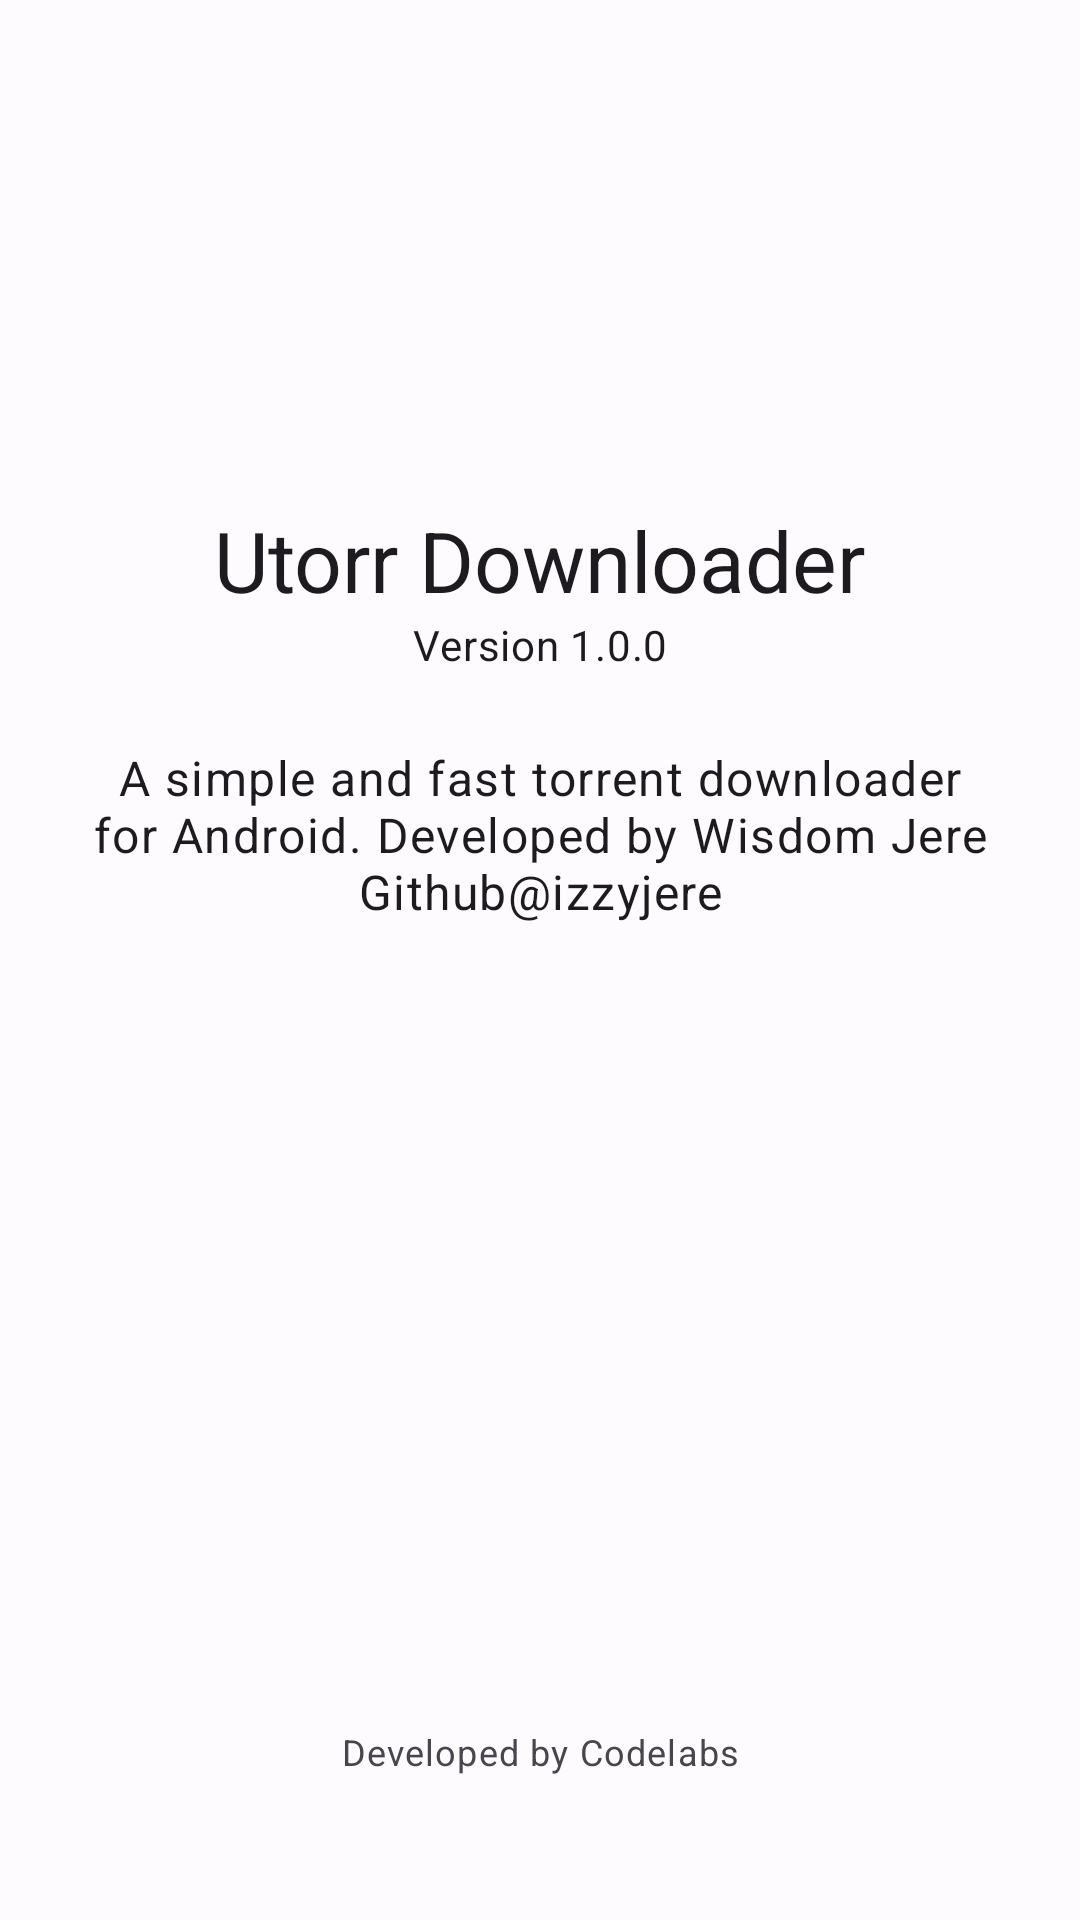

Reconstruct the res/layout file that produces this screen, plus the resources it refers to.
<!-- AndroidManifest.xml: application theme Theme.Utorr -->
<!-- res/layout/fragment_about.xml -->
<?xml version="1.0" encoding="utf-8"?>
<androidx.constraintlayout.widget.ConstraintLayout xmlns:android="http://schemas.android.com/apk/res/android"
    xmlns:app="http://schemas.android.com/apk/res-auto"
    xmlns:tools="http://schemas.android.com/tools"
    android:layout_width="match_parent"
    android:layout_height="match_parent"
    android:padding="24dp"
    tools:context=".AboutFragment">

    <ImageView
        android:id="@+id/about_logo"
        android:layout_width="96dp"
        android:layout_height="96dp"
        android:layout_marginTop="32dp"
        android:src="@mipmap/ic_launcher"
        app:layout_constraintEnd_toEndOf="parent"
        app:layout_constraintStart_toStartOf="parent"
        app:layout_constraintTop_toTopOf="parent"
        tools:ignore="ContentDescription" />

    <TextView
        android:id="@+id/about_title"
        android:layout_width="wrap_content"
        android:layout_height="wrap_content"
        android:layout_marginTop="16dp"
        android:text="@string/about_title"
        android:textAppearance="?attr/textAppearanceHeadlineMedium"
        app:layout_constraintEnd_toEndOf="parent"
        app:layout_constraintStart_toStartOf="parent"
        app:layout_constraintTop_toBottomOf="@id/about_logo" />

    <TextView
        android:id="@+id/about_version"
        android:layout_width="wrap_content"
        android:layout_height="wrap_content"
        android:text="@string/about_version"
        android:textAppearance="?attr/textAppearanceBodyMedium"
        app:layout_constraintEnd_toEndOf="parent"
        app:layout_constraintStart_toStartOf="parent"
        app:layout_constraintTop_toBottomOf="@id/about_title" />

    <TextView
        android:id="@+id/about_description"
        android:layout_width="0dp"
        android:layout_height="wrap_content"
        android:layout_marginTop="24dp"
        android:gravity="center"
        android:text="@string/about_description"
        android:textAppearance="?attr/textAppearanceBodyLarge"
        app:layout_constraintEnd_toEndOf="parent"
        app:layout_constraintStart_toStartOf="parent"
        app:layout_constraintTop_toBottomOf="@id/about_version" />

    <TextView
        android:id="@+id/about_developer"
        android:layout_width="wrap_content"
        android:layout_height="wrap_content"
        android:layout_marginBottom="24dp"
        android:text="@string/about_developer"
        android:textAppearance="?attr/textAppearanceBodySmall"
        app:layout_constraintBottom_toBottomOf="parent"
        app:layout_constraintEnd_toEndOf="parent"
        app:layout_constraintStart_toStartOf="parent" />

</androidx.constraintlayout.widget.ConstraintLayout>
<!-- resources referenced by this layout -->
<resources>
  <string name="about_description">A simple and fast torrent downloader for Android. Developed by Wisdom Jere Github@izzyjere</string>
  <string name="about_developer">Developed by Codelabs</string>
  <string name="about_title">Utorr Downloader</string>
  <string name="about_version">Version 1.0.0</string>
  <style name="Theme.Utorr" parent="Base.Theme.Utorr" />
  <style name="Base.Theme.Utorr" parent="Theme.Material3.DayNight.NoActionBar">
          
          <item name="colorPrimary">@color/primary</item>
          <item name="colorOnPrimary">@color/onPrimary</item>
          <item name="colorPrimaryContainer">@color/primaryContainer</item>
          <item name="colorOnPrimaryContainer">@color/onPrimaryContainer</item>
          <item name="colorSecondary">@color/secondary</item>
          <item name="colorOnSecondary">@color/onSecondary</item>
          <item name="colorSecondaryContainer">@color/secondaryContainer</item>
          <item name="colorOnSecondaryContainer">@color/onSecondaryContainer</item>
          <item name="colorTertiary">@color/tertiary</item>
          <item name="colorOnTertiary">@color/onTertiary</item>
          <item name="colorTertiaryContainer">@color/tertiaryContainer</item>
          <item name="colorOnTertiaryContainer">@color/onTertiaryContainer</item>
          <item name="android:windowBackground">@color/background</item>
          <item name="colorSurface">@color/surface</item>
          <item name="colorOnSurface">@color/onSurface</item>
          <item name="colorSurfaceVariant">@color/surfaceVariant</item>
          <item name="colorOnSurfaceVariant">@color/onSurfaceVariant</item>
      </style>
  <color name="primary">#3F51B5</color>
  <color name="onPrimary">#FFFFFF</color>
  <color name="primaryContainer">#DEE1FF</color>
  <color name="onPrimaryContainer">#001158</color>
  <color name="secondary">#5B5D72</color>
  <color name="onSecondary">#FFFFFF</color>
  <color name="secondaryContainer">#E0E1F9</color>
  <color name="onSecondaryContainer">#181A2C</color>
  <color name="tertiary">#77536D</color>
  <color name="onTertiary">#FFFFFF</color>
  <color name="tertiaryContainer">#FFD7F1</color>
  <color name="onTertiaryContainer">#2D1228</color>
  <color name="background">#FEFBFF</color>
  <color name="surface">#FEFBFF</color>
  <color name="onSurface">#1B1B1F</color>
  <color name="surfaceVariant">#E2E2EC</color>
  <color name="onSurfaceVariant">#45464F</color>
</resources>
